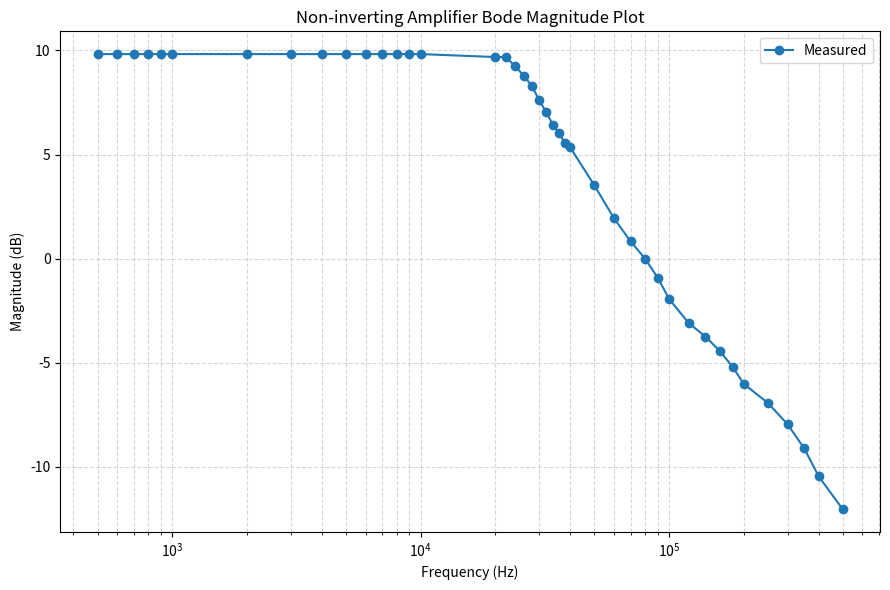

Write the Python code that produced this figure.
import numpy as np
import matplotlib.pyplot as plt

vin_pp = 4.0

freq = np.concatenate(
    [
        np.arange(500, 1000, 100),
        np.arange(1000, 11000, 1000),
        np.arange(20000, 40000, 2000),
        np.arange(40000, 100000, 10000),
        np.arange(100000, 200000, 20000),
        np.arange(200000, 400000, 50000),
        np.arange(400000, 600000, 100000),
    ]
)

vout_pp = np.array(
    [
        12.4,
        12.4,
        12.4,
        12.4,
        12.4,
        12.4,
        12.4,
        12.4,
        12.4,
        12.4,
        12.4,
        12.4,
        12.4,
        12.4,
        12.4,
        12.2,
        12.2,
        11.6,
        11.0,
        10.4,
        9.6,
        9.0,
        8.4,
        8.0,
        7.6,
        7.4,
        6.0,
        5.0,
        4.4,
        4.0,
        3.6,
        3.2,
        2.8,
        2.6,
        2.4,
        2.2,
        2.0,
        1.8,
        1.6,
        1.4,
        1.2,
        1.0,
    ]
)

gain = vout_pp / vin_pp
gain_db = 20 * np.log10(gain)

plt.figure(figsize=(9, 6))
plt.semilogx(freq, gain_db, "o-", label="Measured")
plt.xlabel("Frequency (Hz)")
plt.ylabel("Magnitude (dB)")
plt.title("Non-inverting Amplifier Bode Magnitude Plot")
plt.grid(True, which="both", linestyle="--", alpha=0.5)
plt.legend()
plt.tight_layout()
plt.savefig("bode_plot.png", dpi=300)
